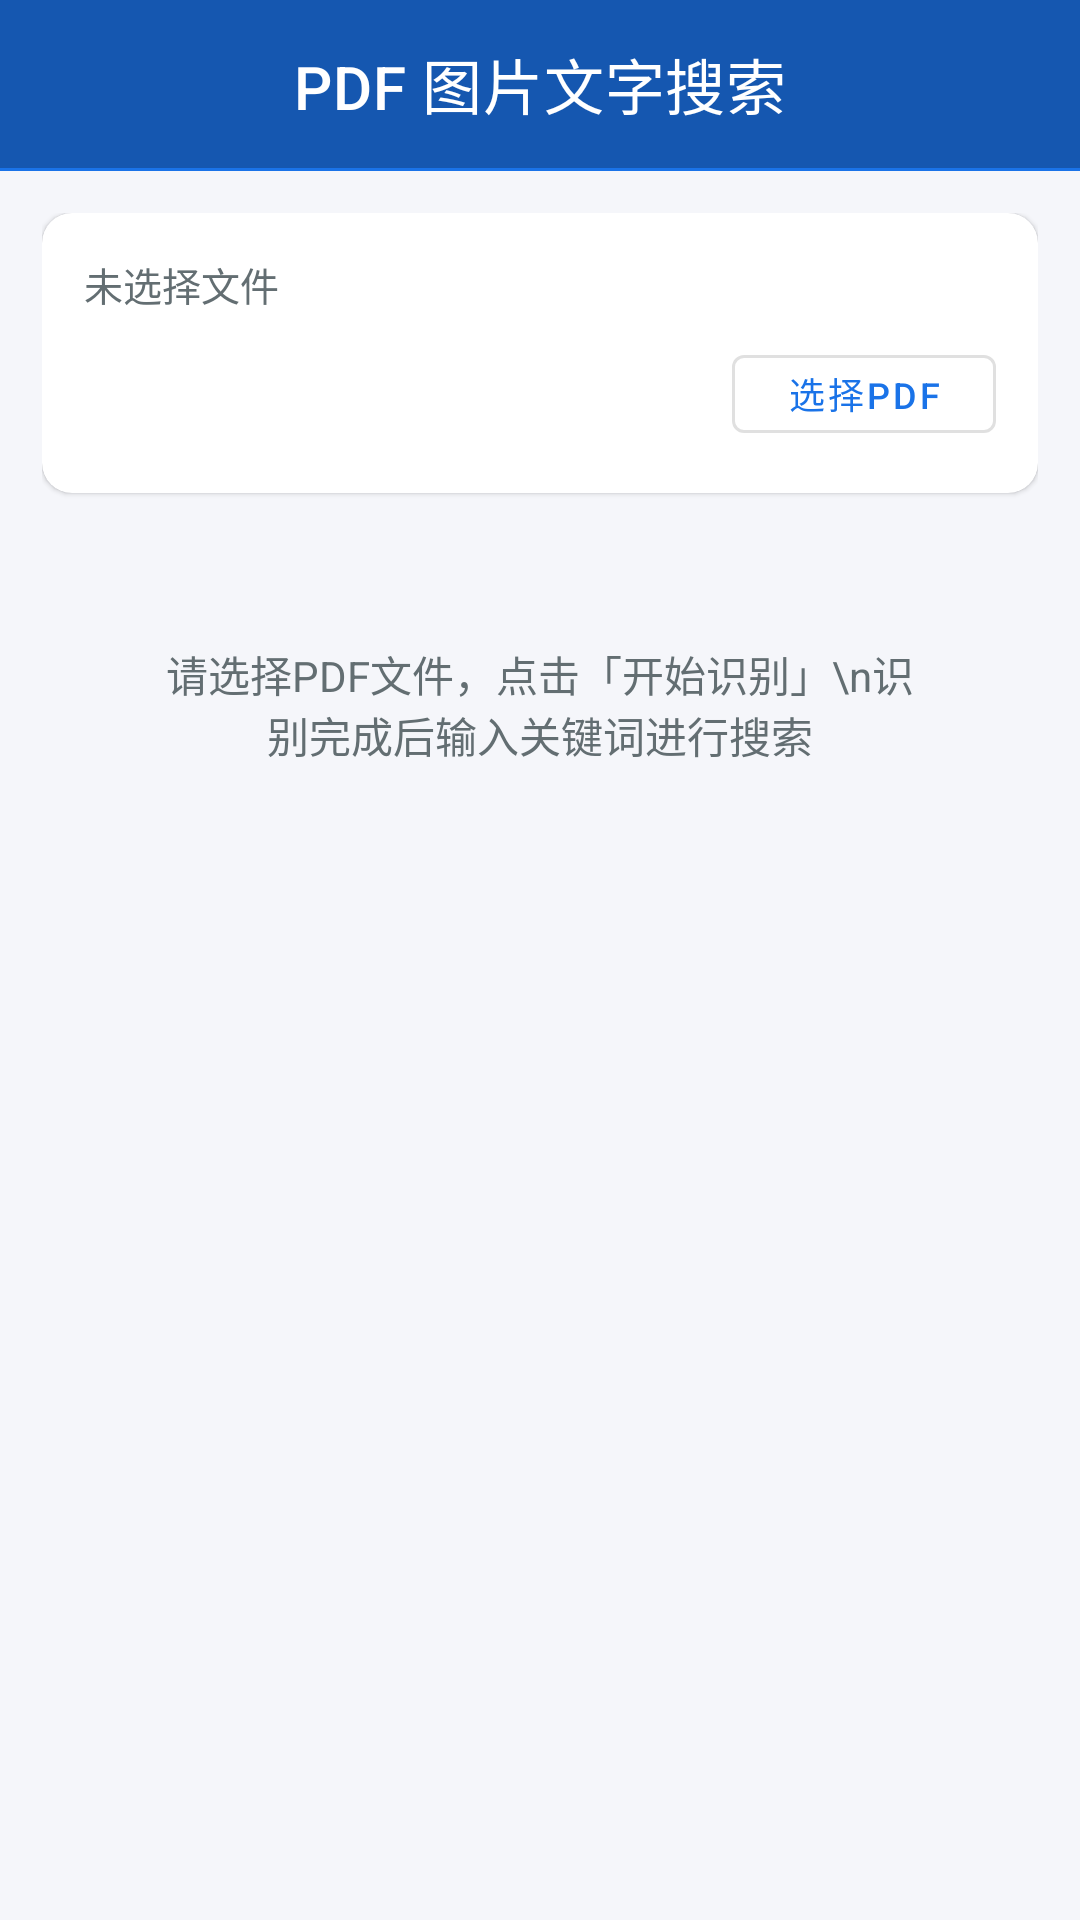

Produce the Android XML layout that renders to this screen, including the resource entries it uses.
<!-- AndroidManifest.xml: activity theme Theme.Pdfscannerapp -->
<!-- res/layout/activity_main.xml -->
<?xml version="1.0" encoding="utf-8"?>
<LinearLayout xmlns:android="http://schemas.android.com/apk/res/android"
    xmlns:app="http://schemas.android.com/apk/res-auto"
    android:layout_width="match_parent"
    android:layout_height="match_parent"
    android:orientation="vertical"
    android:background="@color/bg_light"
    android:fitsSystemWindows="true">

    
    <com.google.android.material.appbar.MaterialToolbar
        android:id="@+id/toolbar"
        android:layout_width="match_parent"
        android:layout_height="?attr/actionBarSize"
        android:background="@color/primary_dark"
        app:title="PDF 图片文字搜索"
        app:titleTextColor="@color/white"
        app:titleCentered="true" />

    <View
        android:layout_width="match_parent"
        android:layout_height="1dp"
        android:background="@color/primary" />

    <ScrollView
        android:layout_width="match_parent"
        android:layout_height="0dp"
        android:layout_weight="1"
        android:fillViewport="true">

        <LinearLayout
            android:layout_width="match_parent"
            android:layout_height="wrap_content"
            android:orientation="vertical"
            android:padding="14dp">

            
            <com.google.android.material.card.MaterialCardView
                android:layout_width="match_parent"
                android:layout_height="wrap_content"
                app:cardCornerRadius="10dp"
                app:cardElevation="1dp"
                app:strokeWidth="0dp"
                android:layout_marginBottom="10dp">

                <LinearLayout
                    android:layout_width="match_parent"
                    android:layout_height="wrap_content"
                    android:orientation="vertical"
                    android:padding="14dp">

                    <TextView
                        android:id="@+id/tv_file_name"
                        android:layout_width="match_parent"
                        android:layout_height="wrap_content"
                        android:text="未选择文件"
                        android:textColor="@color/text_sub"
                        android:textSize="13sp"
                        android:maxLines="1"
                        android:ellipsize="middle" />

                    <TextView
                        android:id="@+id/tv_page_info"
                        android:layout_width="match_parent"
                        android:layout_height="wrap_content"
                        android:textSize="11sp"
                        android:textColor="@color/text_sub"
                        android:visibility="gone" />

                    <LinearLayout
                        android:layout_width="match_parent"
                        android:layout_height="wrap_content"
                        android:orientation="horizontal"
                        android:layout_marginTop="8dp"
                        android:gravity="end">

                        <com.google.android.material.button.MaterialButton
                            android:id="@+id/btn_select"
                            style="@style/Widget.MaterialComponents.Button.OutlinedButton"
                            android:layout_width="wrap_content"
                            android:layout_height="38dp"
                            android:text="选择PDF"
                            android:textSize="12sp" />

                        <com.google.android.material.button.MaterialButton
                            android:id="@+id/btn_ocr"
                            android:layout_width="wrap_content"
                            android:layout_height="38dp"
                            android:layout_marginStart="8dp"
                            android:text="开始识别"
                            android:textSize="12sp"
                            android:textStyle="bold"
                            android:visibility="gone" />
                    </LinearLayout>
                </LinearLayout>
            </com.google.android.material.card.MaterialCardView>

            
            <LinearLayout
                android:id="@+id/ll_progress"
                android:layout_width="match_parent"
                android:layout_height="wrap_content"
                android:orientation="vertical"
                android:visibility="gone">

                <com.google.android.material.progressindicator.LinearProgressIndicator
                    android:id="@+id/progress_bar"
                    android:layout_width="match_parent"
                    android:layout_height="wrap_content"
                    android:layout_marginBottom="4dp" />

                <TextView
                    android:id="@+id/tv_progress"
                    android:layout_width="match_parent"
                    android:layout_height="wrap_content"
                    android:textColor="@color/text_sub"
                    android:textSize="12sp" />
            </LinearLayout>

            
            <TextView
                android:id="@+id/tv_complete"
                android:layout_width="match_parent"
                android:layout_height="wrap_content"
                android:textColor="@color/primary"
                android:textSize="13sp"
                android:textStyle="bold"
                android:layout_marginBottom="6dp"
                android:visibility="gone" />

            
            <com.google.android.material.card.MaterialCardView
                android:id="@+id/card_search"
                android:layout_width="match_parent"
                android:layout_height="wrap_content"
                app:cardCornerRadius="10dp"
                app:cardElevation="1dp"
                app:strokeWidth="0dp"
                android:layout_marginBottom="10dp"
                android:visibility="gone">

                <LinearLayout
                    android:layout_width="match_parent"
                    android:layout_height="wrap_content"
                    android:orientation="vertical"
                    android:padding="14dp">

                    <LinearLayout
                        android:layout_width="match_parent"
                        android:layout_height="wrap_content"
                        android:orientation="horizontal"
                        android:gravity="center_vertical">

                        <EditText
                            android:id="@+id/et_keyword"
                            android:layout_width="0dp"
                            android:layout_height="48dp"
                            android:layout_weight="1"
                            android:hint="输入搜索关键词..."
                            android:inputType="text"
                            android:textSize="13sp"
                            android:imeOptions="actionSearch"
                            android:background="@drawable/input_bg"
                            android:padding="10dp" />

                        <com.google.android.material.button.MaterialButton
                            android:id="@+id/btn_search"
                            android:layout_width="wrap_content"
                            android:layout_height="48dp"
                            android:layout_marginStart="8dp"
                            android:text="搜索"
                            android:textSize="13sp"
                            android:textStyle="bold"
                            android:textColor="@color/white" />
                    </LinearLayout>

                    <LinearLayout
                        android:layout_width="match_parent"
                        android:layout_height="wrap_content"
                        android:orientation="horizontal"
                        android:layout_marginTop="6dp">

                        <com.google.android.material.checkbox.MaterialCheckBox
                            android:id="@+id/cb_case"
                            android:layout_width="wrap_content"
                            android:layout_height="wrap_content"
                            android:text="区分大小写"
                            android:textSize="12sp" />

                        <com.google.android.material.checkbox.MaterialCheckBox
                            android:id="@+id/cb_regex"
                            android:layout_width="wrap_content"
                            android:layout_height="wrap_content"
                            android:text="正则表达式"
                            android:textSize="12sp"
                            android:layout_marginStart="16dp" />
                    </LinearLayout>
                </LinearLayout>
            </com.google.android.material.card.MaterialCardView>

            
            <TextView
                android:id="@+id/tv_result_summary"
                android:layout_width="match_parent"
                android:layout_height="wrap_content"
                android:textColor="@color/primary"
                android:textSize="12sp"
                android:textStyle="bold"
                android:layout_marginBottom="4dp"
                android:visibility="gone" />

            
            <androidx.recyclerview.widget.RecyclerView
                android:id="@+id/rv_results"
                android:layout_width="match_parent"
                android:layout_height="wrap_content"
                android:visibility="gone" />

            
            <TextView
                android:id="@+id/tv_hint"
                android:layout_width="match_parent"
                android:layout_height="wrap_content"
                android:gravity="center"
                android:padding="40dp"
                android:text="请选择PDF文件，点击「开始识别」\n识别完成后输入关键词进行搜索"
                android:textColor="@color/text_sub"
                android:textSize="14sp" />

            
            <com.google.android.material.button.MaterialButton
                android:id="@+id/btn_view_pdf"
                style="@style/Widget.MaterialComponents.Button.TextButton"
                android:layout_width="match_parent"
                android:layout_height="wrap_content"
                android:text="查看 PDF 预览"
                android:textSize="13sp"
                android:layout_marginTop="8dp"
                android:visibility="gone" />

        </LinearLayout>
    </ScrollView>
</LinearLayout>
<!-- resources referenced by this layout -->
<resources>
  <color name="bg_light">#F5F6FA</color>
  <color name="primary">#1A73E8</color>
  <color name="primary_dark">#1557B0</color>
  <color name="text_sub">#636E72</color>
  <color name="white">#FFFFFFFF</color>
  <!-- drawable input_bg (drawable) -->
  <?xml version="1.0" encoding="utf-8"?>
  <shape xmlns:android="http://schemas.android.com/apk/res/android"
      android:shape="rectangle">
      <solid android:color="@android:color/white" />
      <corners android:radius="8dp" />
      <stroke android:width="1dp" android:color="#DEE2E6" />
  </shape>
  <style name="Theme.Pdfscannerapp" parent="Theme.MaterialComponents.Light.NoActionBar">
          <item name="android:windowBackground">@color/bg_light</item>
          <item name="android:statusBarColor">@color/primary_dark</item>
          <item name="android:navigationBarColor">@color/bg_light</item>
          <item name="colorPrimary">@color/primary</item>
          <item name="colorPrimaryDark">@color/primary_dark</item>
      </style>
</resources>
